Image classification data set "dataset" (CamisaoLucas/classification_model on GitHub). Class labels (4): bioclastic grainstone, mudstone, oolite, wackestone.

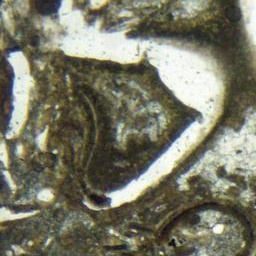
Label: wackestone

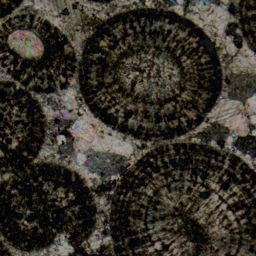
Label: oolite

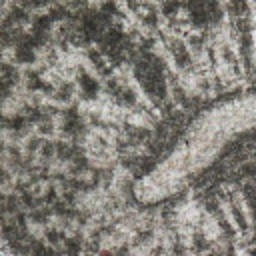
Label: oolite

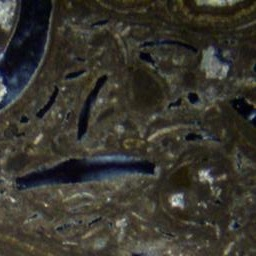
Label: wackestone

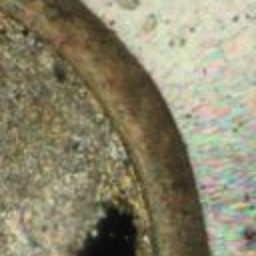
Label: bioclastic grainstone

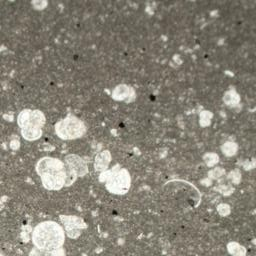
Label: mudstone
